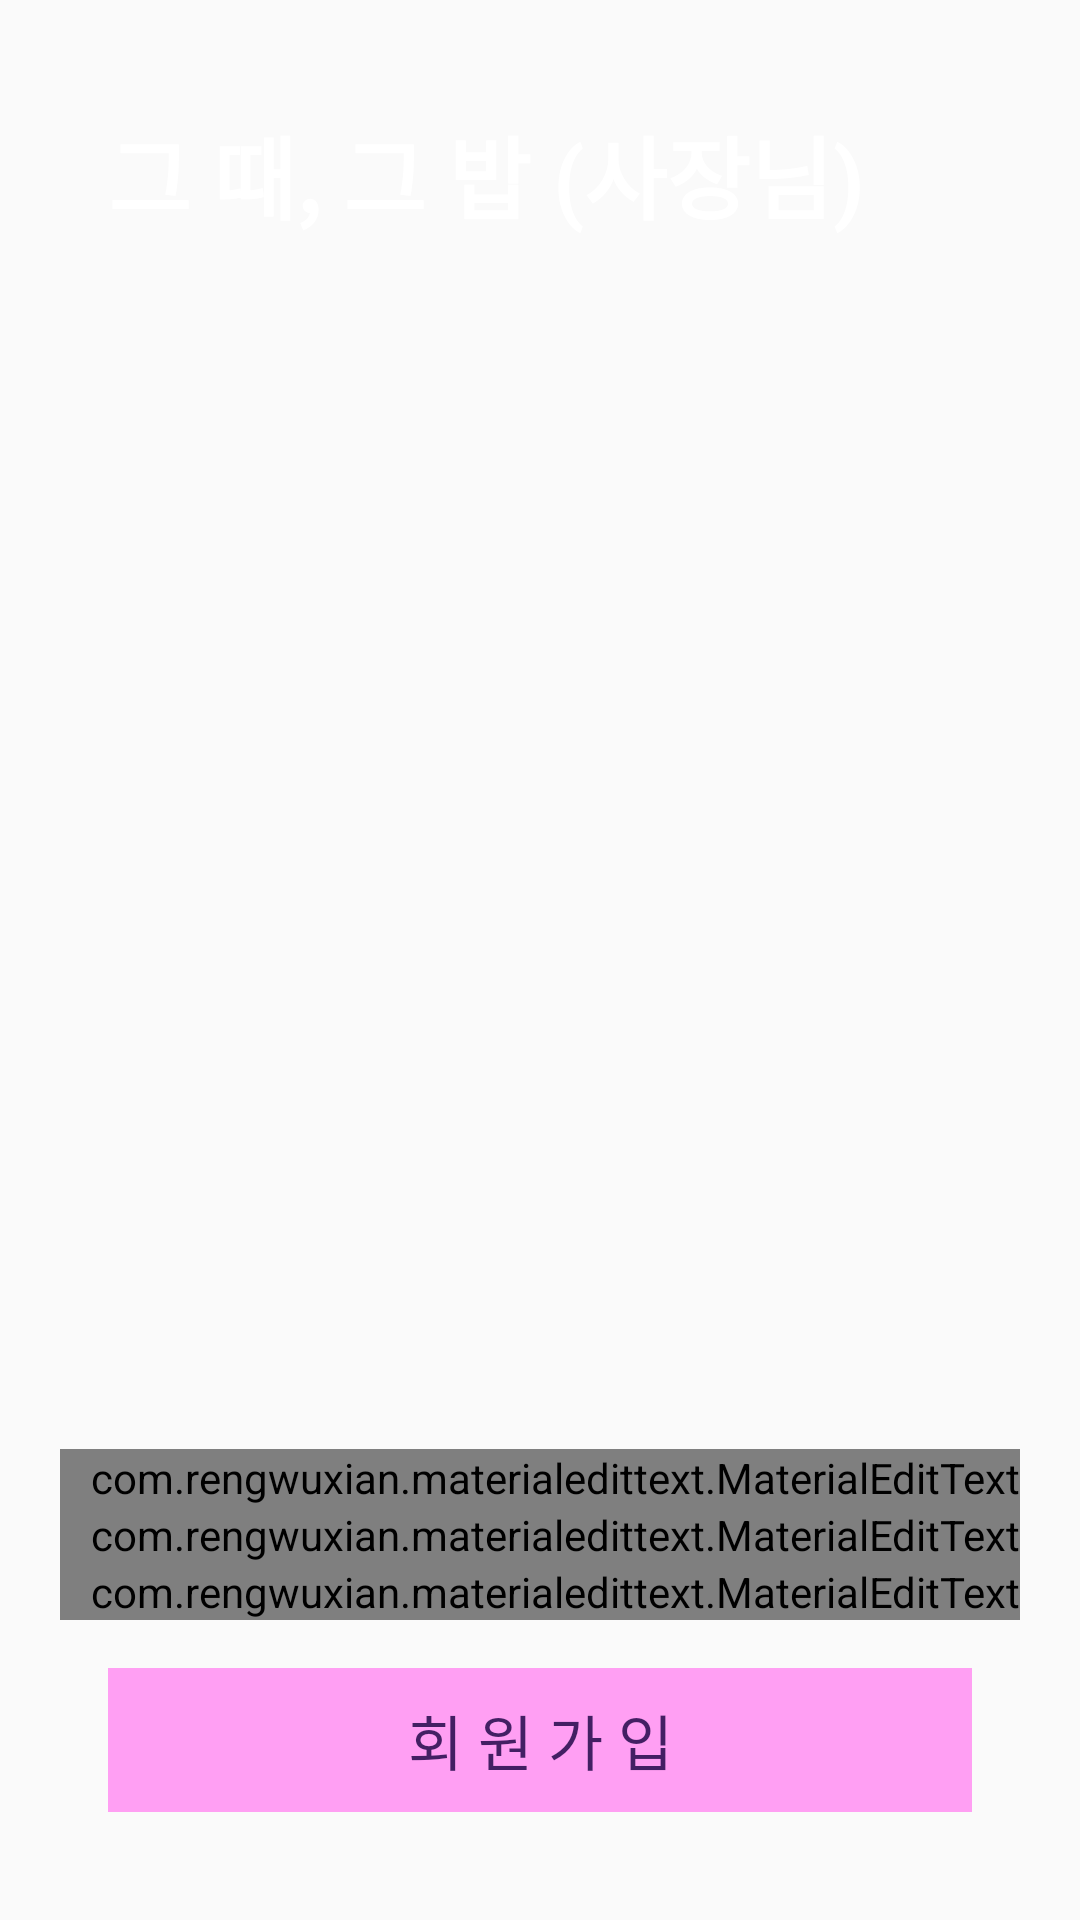

Here is an Android app screen rendered from its layout file. Give the layout XML and the strings, colors and styles it references.
<!-- AndroidManifest.xml: application theme AppTheme -->
<!-- res/layout/activity_join.xml -->
<?xml version="1.0" encoding="utf-8"?>
<LinearLayout
    xmlns:android="http://schemas.android.com/apk/res/android"
    xmlns:app="http://schemas.android.com/apk/res-auto"
    android:layout_width="match_parent"
    android:layout_height="wrap_content"
    android:orientation="vertical"
    android:padding="20dp">

    <LinearLayout
        android:orientation="vertical"
        android:layout_weight="2"
        android:layout_width="match_parent"
        android:layout_height="0dp"
        android:layout_marginBottom="32dp">

        <FrameLayout
            android:layout_width="match_parent"
            android:layout_height="match_parent">

            <ImageView
                android:src="@drawable/img_bob"
                android:scaleType="fitXY"
                android:layout_width="match_parent"
                android:layout_height="match_parent"/>

            <TextView
                android:id="@+id/txt_create_account"
                android:text="그 때, 그 밥 (사장님)"
                android:textSize="30sp"
                android:textStyle="bold"
                android:textColor="@android:color/white"
                android:layout_margin="16dp"
                android:layout_width="wrap_content"
                android:layout_height="wrap_content"/>
        </FrameLayout>

    </LinearLayout>

    <TextView
        android:id="@+id/dup_text"
        android:textSize="10sp"
        android:textColor="#FF0000"
        android:layout_width="match_parent"
        android:layout_height="wrap_content"/>
    <com.rengwuxian.materialedittext.MaterialEditText
        android:id="@+id/join_id"
        android:hint="아이디"
        android:inputType="textEmailAddress"
        android:layout_width="match_parent"
        android:layout_height="wrap_content"
        android:paddingLeft="10dp"
        android:background="@drawable/white_edittext"
        app:met_iconRight="@drawable/ic_id"
        app:met_primaryColor="@color/myTextColor"
        app:met_baseColor="@color/myTextColor"
        app:met_textColorHint="@color/myTextColor"
        app:met_iconPadding="0dp">
    </com.rengwuxian.materialedittext.MaterialEditText>

    <com.rengwuxian.materialedittext.MaterialEditText
        android:id="@+id/join_password"
        android:hint="비밀번호"
        android:inputType="textPassword"
        android:layout_width="match_parent"
        android:layout_height="wrap_content"
        android:paddingLeft="10dp"
        app:met_iconRight="@drawable/ic_lock"
        app:met_primaryColor="@color/myTextColor"
        app:met_baseColor="@color/myTextColor"
        app:met_textColorHint="@color/myTextColor"
        app:met_iconPadding="0dp">
    </com.rengwuxian.materialedittext.MaterialEditText>

    <com.rengwuxian.materialedittext.MaterialEditText
        android:id="@+id/join_name"
        android:hint="이름"
        android:inputType="text"
        android:layout_width="match_parent"
        android:layout_height="wrap_content"
        android:paddingLeft="10dp"
        app:met_iconRight="@drawable/ic_user"
        app:met_primaryColor="@color/myTextColor"
        app:met_baseColor="@color/myTextColor"
        app:met_textColorHint="@color/myTextColor"
        app:met_iconPadding="0dp">
    </com.rengwuxian.materialedittext.MaterialEditText>

    <Button
        android:id="@+id/join_accept_button"
        android:text="회 원 가 입"
        android:textColor="#431F63"
        android:textSize="20dp"
        android:background="#FF9FF3"
        android:layout_margin="16dp"
        style="@style/Base.Widget.AppCompat.Button.Borderless.Colored"
        android:layout_width="match_parent"
        android:layout_height="wrap_content" />



</LinearLayout>
<!-- resources referenced by this layout -->
<resources>
  <!-- drawable white_edittext (drawable) -->
  <?xml version="1.0" encoding="utf-8"?>
  <layer-list xmlns:android="http://schemas.android.com/apk/res/android"
      android:layout_width="match_parent" android:layout_height="match_parent">
      <item
          android:bottom="1dp"
          android:left="1dp"
          android:right="1dp"
          android:top="1dp">
          <shape android:shape="rectangle">
              <stroke
                  android:width="1dp"
                  android:color="#FFFFFF"/>
              <solid android:color="#FFFFFF"/>
          </shape>
      </item>
  </layer-list>
  <style name="AppTheme" parent="Theme.AppCompat.Light.NoActionBar">
          
          <item name="colorPrimary">@color/colorPrimary</item>
          <item name="colorPrimaryDark">@color/colorPrimaryDark</item>
          <item name="colorAccent">@color/colorAccent</item>
          <item name="windowNoTitle">true</item>
          <item name="android:windowFullscreen">true</item>
      </style>
  <!-- not gathered from this repository: default colours our renderer supplied (Android Studio template values) -->
  <color name="colorPrimary">#FF6200EE</color>
  <color name="colorPrimaryDark">#FF3700B3</color>
  <color name="colorAccent">#FF03DAC5</color>
</resources>
